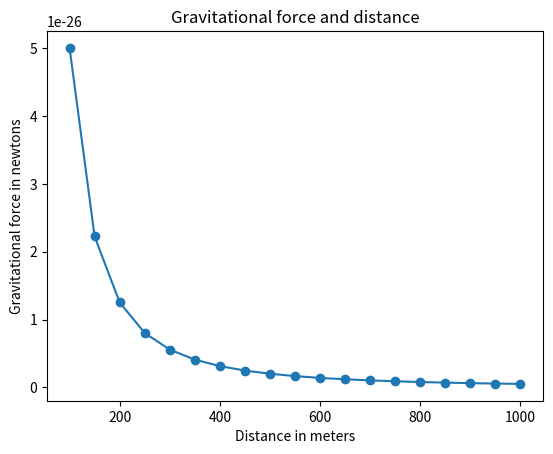

Recreate this plot in Python.
'''
The relationship between gravitational force and
distance between two bodies
'''


import matplotlib.pyplot as plt

def draw_graph(x, y):
    plt.plot(x, y, marker='o')
    plt.xlabel('Distance in meters')
    plt.ylabel('Gravitational force in newtons')
    plt.title('Gravitational force and distance')
    plt.show()

def generate_F_r():
    #Generate values for r
    r = range(100, 1001, 50)
    F=[]

    #Constant, G
    G = 6.674*(100**-11)
    m1 = 0.5
    m2 = 1.5

    #Calc force and add to the list F for dist in r:
    for dist in r:
        force = G*(m1*m2) / (dist**2)
        F.append(force)

    draw_graph(r, F)

if __name__=='__main__':
 generate_F_r()
